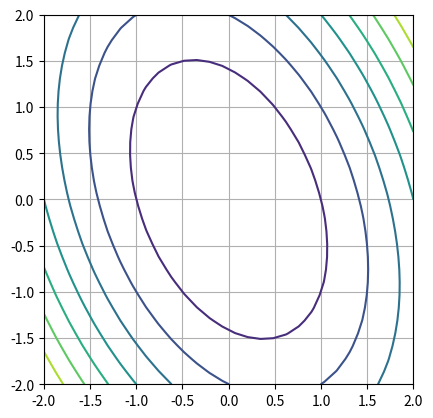
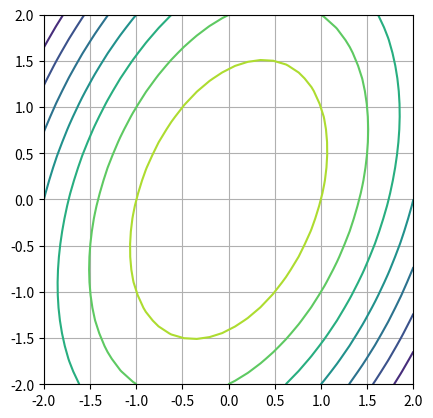
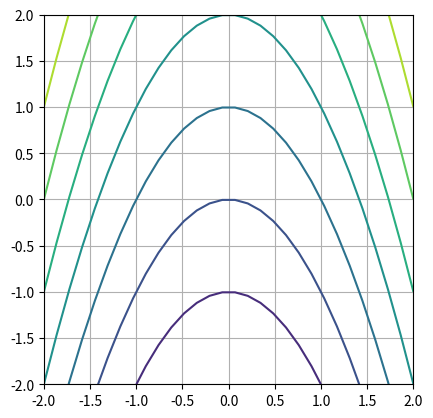
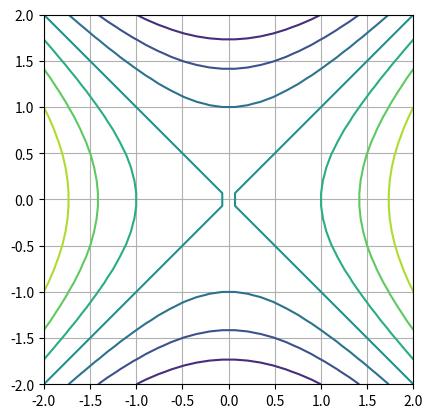

The matplotlib source for these figures, in order:
#!/usr/bin/env python
# coding: utf-8

# # Beispiele zu quadratischen Formen

# In[1]:


import matplotlib.pyplot as plt
import numpy as np


# In[2]:


from scipy.linalg import solve_triangular, eig, eigvals, norm, qr, svd


# In[3]:


from sympy import symbols, lambdify


# In[4]:


xp = np.linspace(-2,2,30)
Xp,Yp = np.meshgrid(xp,xp)


# In[5]:


def getQuadForm(a,b,c, lam = True):
    x,y = symbols('x,y')
    u = np.array([x,y])
    expr=u@a@u+b@u+c
    if lam:
        return lambdify((x,y),expr)
    else:
        return expr


# (chap:ellipticexmp)=
# ## Elliptisch

# Die Matrix $a$ muss positiv definit sein:

# In[6]:


a = np.array([[2,1],[0,1]])
b = np.array([0,0])
c = 0


# In[7]:


getQuadForm(a,b,c, lam = False)


# In[8]:


plt.contour(Xp,Yp,getQuadForm(a,b,c)(Xp,Yp))
plt.gca().set_aspect(1)
plt.grid()
plt.show()


# In[9]:


a = np.array([[-2,1],[0,-1]])
b = np.array([0,0])
c = 0


# In[10]:


getQuadForm(a,b,c, lam = False)


# In[11]:


eigvals(a)


# In[12]:


plt.contour(Xp,Yp,getQuadForm(a,b,c)(Xp,Yp))
plt.gca().set_aspect(1)
plt.grid()
plt.show()


# (chap:parabolexmp)=
# ## Parabolisch

# ### Ein kleiner Ausrutscher in die lineare Algebra: Berechnung des Kern einer Matrix

# Der Kern einer linearen Abbildung $A: \mathbb{R}^n \to \mathbb{R}^m$ ist definiert durch die Menge der Vektoren, welche die lineare Abbildung auf den Nullvektor abbildet. Daher
# 
# $$\mathop{kern} A := \{x \in \mathbb{R}^d | A\cdot x = 0\}$$
# 

# Eine numerische Approximation des Kern einer (quadratischen) Matrix können wir mit Hilfe der zum Eigenwert $\lambda = 0$ zugehörigen Eigenvektoren bestimmen. Das funktioniert solange die Vielfachheit eins ist. Im Fall einer Vielfachheit, ist der Eigenvektor komplexkonjugiert, womit wir mit dem Ansatz nicht alle Basisvektoren für den Nullraum erhalten. In dem Fall müssten man die Hauptvektoren bestimmen.
# 
# Als erstes erstellen wir eine 5x5 Matrix mit Rang 3:

# In[13]:


a = np.random.randint(-9,9,size=(5,3))
# build quadratic matrix with lower rank
a = np.vstack((a.T,a[:,0]-a[:,1],a[:,2]-a[:,1])).T
a


# In[14]:


# Beispiel einer Matrix mit komplex konjugierten Eigenvektoren für den Eigenwert 0.
#a = np.array([[ 3, -7,  6, 10, 13],
#       [ 8,  1,  8,  7,  7],
#       [ 7, -8, -5, 15,  3],
#       [ 2, -7, -8,  9, -1],
#       [-5, -6, -8,  1, -2]])


# Für die Eigenwerte bzw. Eigenvektoren zum Eigenwert 0 folgt

# In[15]:


ew,ev = eig(a)
ns1=ev[:,(np.abs(ew)<1e-13)] # wir sind für das weitere nur am Realanteil interessiert
ns1


# In[16]:


a@ns1


# In[17]:


[norm(a@ni,np.inf) for ni in ns1.T]


# Ein analoger Zugang, jedoch mit der Singulärwertzerlegung liefert immer eine reellwertige Lösung und den gesammten Nullraum:

# In[18]:


atol=1e-13 # absolute Toleranz
rtol=0 # relative Toleranz
u, s, vh = svd(a) # Singulärwerte sind 
tol = max(atol, rtol * s[0])
nnz = (s >= tol).sum()
ns2 = vh[nnz:].conj().T
ns2


# In[19]:


a@ns2


# In[20]:


[norm(a@ni,np.inf) for ni in ns2.T]


# Wir zeigen, dass die Vektoren jeweilen durch Linearkombinationen der anderen darstellbar sind. Womit gezeigt ist, dass die Beschreibungen des Nullraums identisch sind.

# In[21]:


q,r = qr(ns1,mode='economic')
r


# In[22]:


sol=solve_triangular(r,q.T@ns2)
sol


# In[23]:


ns1@sol-ns2


# Der Vorteil der Singulärwertzerlegung sieht man im Resultat der QR-Zerlegung: die beiden Vektoren sind orthogonal. Die $R$ Matrix ist diagonal.

# In[24]:


q,r = qr(ns2,mode='economic')
r


# In[25]:


sol=solve_triangular(r,q.T@ns1)
sol


# In[26]:


ns2@sol-ns1


# Die beiden Beschreibungen sind bis auf numerische Rundung identisch.

# ### Zurück zur quadratischen Form

# Betrachten wir das erwähnte Beispiel: Der Nullraum ist in dem Fall offensichtlich gegeben durch $(0,1)^T$ und entsprechend kompatibel mit dem $b$ Vektor.

# In[27]:


a = np.array([[1,0],[0,0]])
b = np.array([0,1])
c = 0


# In[28]:


getQuadForm(a,b,c, lam = False)


# In[29]:


plt.contour(Xp,Yp,getQuadForm(a,b,c)(Xp,Yp))
plt.gca().set_aspect(1)
plt.grid()
plt.show()


# (chap:hyperexmp)=
# ## Hyperbolisch

# Wir betrachten das Beispiel:

# In[30]:


a = np.array([[1,0],[0,-1]])
b = np.array([0,0])
c = 0


# In[31]:


getQuadForm(a,b,c, lam = False)


# In[32]:


plt.contour(Xp,Yp,getQuadForm(a,b,c)(Xp,Yp))
plt.gca().set_aspect(1)
plt.grid()
plt.show()


# In[ ]:
